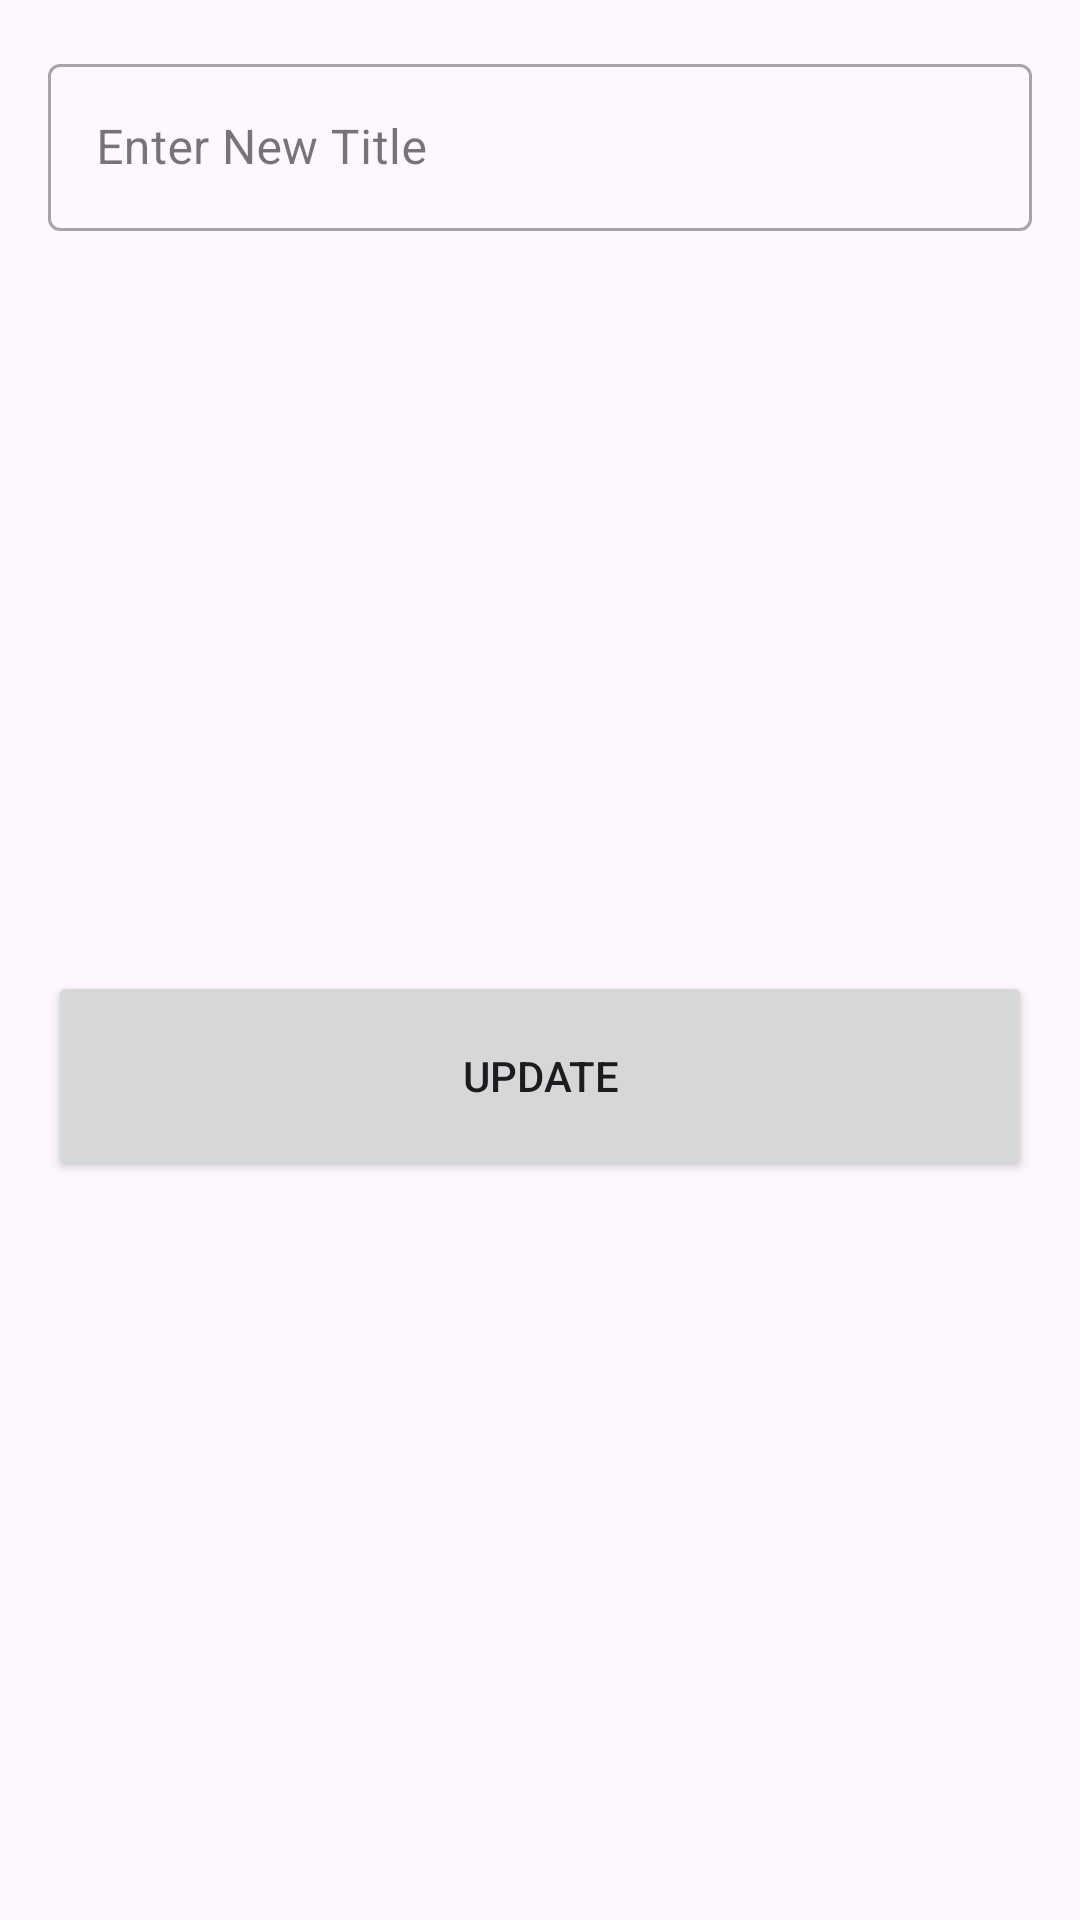

Write the Android layout XML for this screen, with the resource values it uses.
<!-- AndroidManifest.xml: application theme Theme.Accomplishtodoapp -->
<!-- res/layout/update_todo_dialog.xml -->
<?xml version="1.0" encoding="utf-8"?>
<androidx.constraintlayout.widget.ConstraintLayout xmlns:android="http://schemas.android.com/apk/res/android"
    xmlns:app="http://schemas.android.com/apk/res-auto"
    android:layout_width="350dp"
    android:layout_height="wrap_content">

    <com.google.android.material.textfield.TextInputLayout
        android:id="@+id/TxtToDoTitle"
        style="@style/Widget.MaterialComponents.TextInputLayout.OutlinedBox"
        android:layout_width="match_parent"
        android:layout_height="wrap_content"
        android:layout_marginStart="16dp"
        android:layout_marginTop="16dp"
        android:layout_marginEnd="16dp"
        android:hint="Enter New Title"
        app:layout_constraintEnd_toEndOf="parent"
        app:layout_constraintStart_toStartOf="parent"
        app:layout_constraintTop_toTopOf="parent">

        
        <com.google.android.material.textfield.TextInputEditText
            android:id="@+id/updateTxtToDoTitle"
            android:layout_width="match_parent"
            android:inputType="textCapSentences"
            android:layout_height="wrap_content" />
    </com.google.android.material.textfield.TextInputLayout>

    <Button
        android:id="@+id/btnUpdate"
        android:layout_width="match_parent"
        android:layout_height="70dp"
        android:layout_marginStart="16dp"
        android:layout_marginTop="16dp"
        android:layout_marginEnd="16dp"
        android:layout_marginBottom="16dp"
        android:text="Update"
        app:layout_constraintBottom_toBottomOf="parent"
        app:layout_constraintEnd_toEndOf="@+id/TxtToDoTitle"
        app:layout_constraintStart_toStartOf="@+id/TxtToDoTitle"
        app:layout_constraintTop_toBottomOf="@+id/TxtToDoTitle" />

</androidx.constraintlayout.widget.ConstraintLayout>
<!-- resources referenced by this layout -->
<resources>
  <style name="Theme.Accomplishtodoapp" parent="Base.Theme.Accomplishtodoapp" />
  <style name="Base.Theme.Accomplishtodoapp" parent="Theme.Material3.DayNight.NoActionBar">
          
          
      </style>
</resources>
